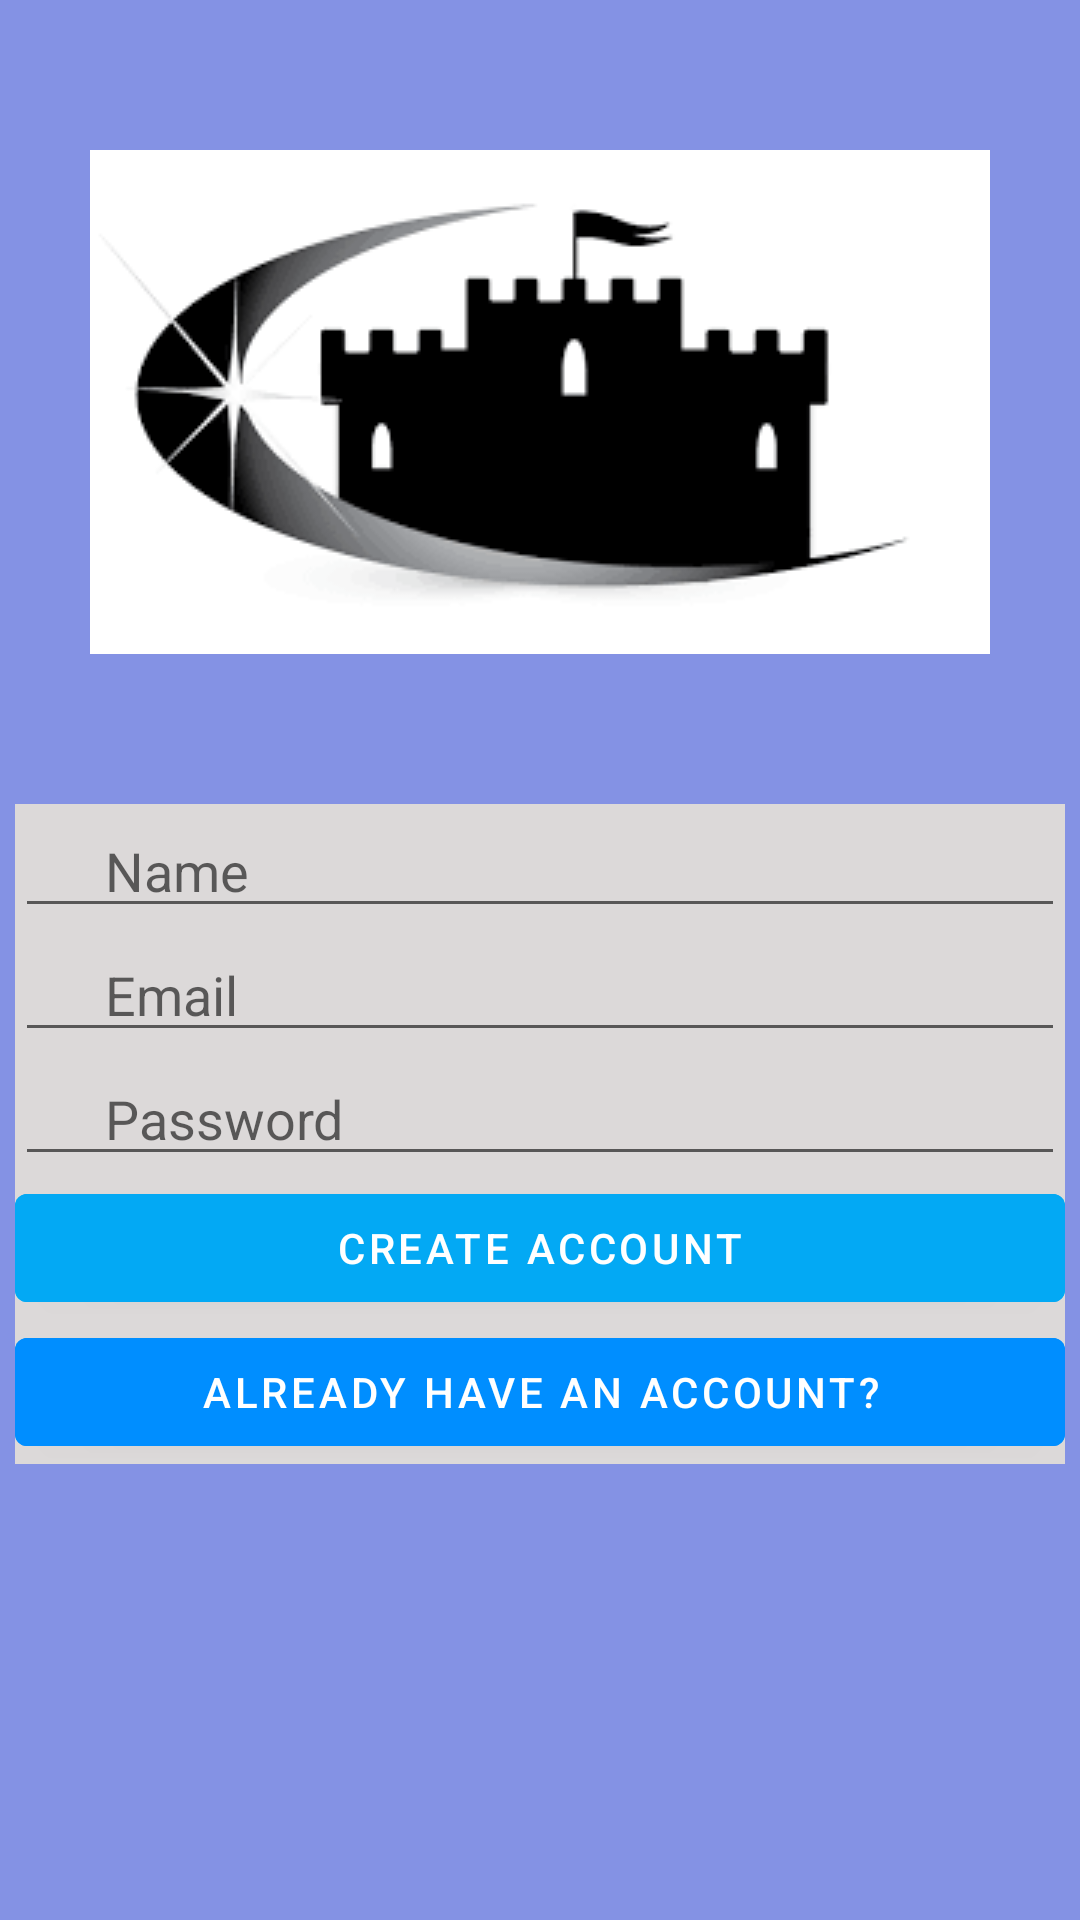

Reconstruct the res/layout file that produces this screen, plus the resources it refers to.
<!-- AndroidManifest.xml: application theme Theme.Chateau -->
<!-- res/layout/activity_signup.xml -->
<?xml version="1.0" encoding="utf-8"?>

<androidx.constraintlayout.widget.ConstraintLayout xmlns:android="http://schemas.android.com/apk/res/android"
    xmlns:app="http://schemas.android.com/apk/res-auto"
    xmlns:tools="http://schemas.android.com/tools"
    android:layout_width="match_parent"
    android:layout_height="match_parent"
    android:background="#8492E4"
    tools:context=".Signup">

    <ImageView
        android:id="@+id/imageView3"
        android:layout_width="wrap_content"
        android:layout_height="wrap_content"
        android:layout_marginTop="50dp"
        android:contentDescription="@string/imageLogo"
        app:layout_constraintEnd_toEndOf="parent"
        app:layout_constraintStart_toStartOf="parent"
        app:layout_constraintTop_toTopOf="parent"
        app:srcCompat="@drawable/chateau_logo" />

    <LinearLayout
        android:layout_width="wrap_content"
        android:layout_height="wrap_content"
        android:layout_marginTop="50dp"
        android:background="#DCD9D9"
        android:orientation="vertical"
        app:layout_constraintEnd_toEndOf="parent"
        app:layout_constraintStart_toStartOf="parent"
        app:layout_constraintTop_toBottomOf="@+id/imageView3">

        <EditText
            android:id="@+id/signupnamebox"
            android:layout_width="350dp"
            android:layout_height="wrap_content"
            android:autofillHints="@string/name"
            android:ems="10"
            android:hint="@string/name"
            android:inputType="textPersonName"
            android:paddingStart="30dp"
            android:paddingEnd="10dp" />

        <EditText
            android:id="@+id/signupemailbox"
            android:layout_width="match_parent"
            android:layout_height="wrap_content"
            android:autofillHints="@string/email"
            android:ems="10"
            android:hint="@string/email"
            android:inputType="textEmailAddress"
            android:paddingStart="30dp"
            android:paddingEnd="10dp" />

        <EditText
            android:id="@+id/signuppassbox"
            android:layout_width="match_parent"
            android:layout_height="wrap_content"
            android:autofillHints="@string/password"
            android:ems="10"
            android:hint="@string/password"
            android:inputType="textPassword"
            android:paddingStart="30dp"
            android:paddingEnd="10dp" />

        <Button
            android:id="@+id/createbtn"
            android:layout_width="match_parent"
            android:layout_height="wrap_content"
            android:backgroundTint="#03A9F4"
            android:text="@string/createacc" />

        <Button
            android:id="@+id/havebtn"
            android:layout_width="match_parent"
            android:layout_height="wrap_content"
            android:backgroundTint="#008EFF"
            android:text="@string/haveacc" />
    </LinearLayout>
</androidx.constraintlayout.widget.ConstraintLayout>
<!-- resources referenced by this layout -->
<resources>
  <!-- drawable chateau_logo: png bitmap (drawable, 4167 bytes) -->
  <string name="createacc">Create account</string>
  <string name="email">Email</string>
  <string name="haveacc">Already have an account?</string>
  <string name="imageLogo">Logo</string>
  <string name="name">Name</string>
  <string name="password">Password</string>
  <style name="Theme.Chateau" parent="Theme.MaterialComponents.DayNight.DarkActionBar">
          
          <item name="colorPrimary">@color/purple_500</item>
          <item name="colorPrimaryVariant">@color/purple_700</item>
          <item name="colorOnPrimary">@color/white</item>
          
          <item name="colorSecondary">@color/teal_200</item>
          <item name="colorSecondaryVariant">@color/teal_700</item>
          <item name="colorOnSecondary">@color/black</item>
          
          <item name="android:statusBarColor" tools:targetApi="l">?attr/colorPrimaryVariant</item>
          
      </style>
  <!-- not gathered from this repository: default colours our renderer supplied (Android Studio template values) -->
  <color name="purple_500">#FF6200EE</color>
  <color name="purple_700">#FF3700B3</color>
  <color name="teal_200">#FF03DAC5</color>
  <color name="teal_700">#FF018786</color>
  <color name="black">#FF000000</color>
  <color name="white">#FFFFFFFF</color>
</resources>
